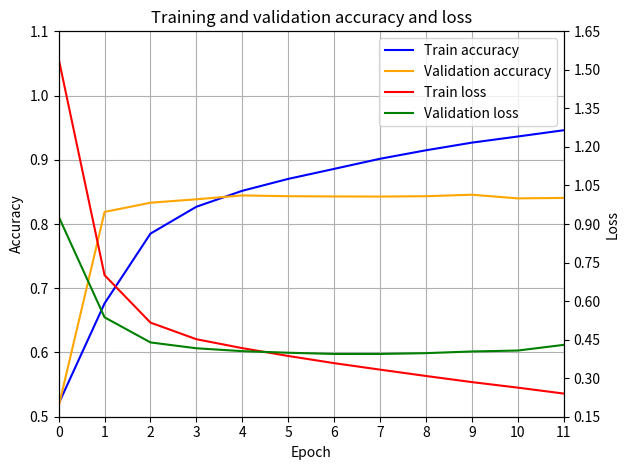

This figure's Python source:
acc = [
0.5203020572662354,
0.6764176487922668,
0.7850785255432129,
0.8268826603889465,
0.8517351746559143,
0.8702370524406433,
0.8858385682106018,
0.9015901684761047,
0.914791464805603,
0.9266926646232605,
0.9362436532974243,
0.9459946155548096]
val_acc = [
0.5158997774124146,
0.8187955021858215,
0.8331853151321411,
0.8385148048400879,
0.8445549607276917,
0.8433114290237427,
0.8429561257362366,
0.8427784442901611,
0.8433114290237427,
0.84562087059021,
0.8399360179901123,
0.8406466245651245]
loss = [
1.5432657950615236,
0.7010270053356311,
0.5163566627220125,
0.45166202675033684,
0.4169329752122322,
0.3864818722060328,
0.358524215198753,
0.33330841018821206,
0.3086123798045889,
0.28480633526089694,
0.26327509169328667,
0.240185011309771]
val_loss = [
0.9288353713076754,
0.5369245947137948,
0.439178810288627,
0.41637633871938984,
0.4052381435451213,
0.39904334815574766,
0.39425602215372835,
0.3942812527924495,
0.39734860925378795,
0.4040254990919845,
0.40756674749132454,
0.42959259286573165]

epochs = len(acc)
# modelResultsFig = 'textCNN_result_8.png'


from matplotlib.backends.backend_pdf import PdfPages
pdf = PdfPages('textCNN_result_8.pdf')

from matplotlib.ticker import MultipleLocator
import matplotlib.pyplot as plt
# 绘制训练 & 验证的准确率值
fig = plt.figure()
ax = fig.add_subplot(111)
lns1 = ax.plot(acc, color='blue', linestyle='-', label='Train accuracy')
lns2 = ax.plot(val_acc, color='orange', linestyle='-', label='Validation accuracy')
ax2 = ax.twinx()
lns3 = ax2.plot(loss, color='red', linestyle='-', label='Train loss')
lns4 = ax2.plot(val_loss, color='green', linestyle='-', label='Validation loss')
lns = lns1 + lns2 + lns3 + lns4
labs = [l.get_label() for l in lns]
ax.legend(lns, labs, loc='upper right')
# ax.legend(loc=0)
ax.grid()
ax.set_xlabel("Epoch")
ax.set_ylabel("Accuracy")
x_major_locator = MultipleLocator(1)
y_major_locator = MultipleLocator(0.10)
ax.xaxis.set_major_locator(x_major_locator)
ax.set_xlim(0, epochs - 1)
ax.set_ylim(0.5, 1.1)
ax.yaxis.set_major_locator(y_major_locator)
ax2.yaxis.set_major_locator(MultipleLocator(0.15))
ax2.set_ylabel("Loss")
ax2.set_ylim(0.15, 1.65)
# ax2.legend(loc=0)
plt.title('Training and validation accuracy and loss')
# plt.show()
# plt.savefig(modelResultsFig)

plt.tight_layout()
pdf.savefig()
plt.close()
pdf.close()
